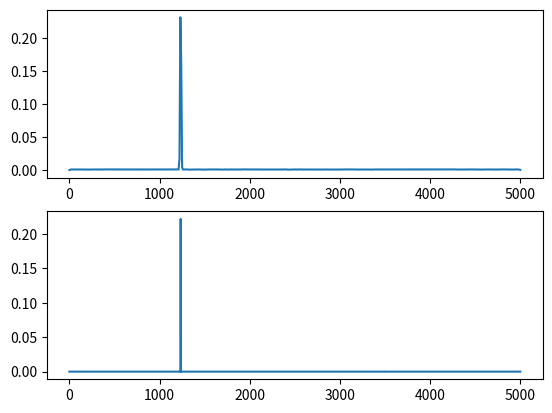

The matplotlib source for this figure:
#!/usr/bin/env python
#-*-coding:utf-8-*-

from scipy.fftpack import fft,ifft
from scipy import signal
import numpy as np
import matplotlib.pyplot as plt
'''
确定信号分为能量信号和功率信号，随机信号一定是功率信号。
能量信号可以进行傅里叶变换，得到频谱的幅度再平方即为能量谱（或称能量谱密度）。能量谱对时间平均即为功率谱。
功率信号不是说不存在傅里叶变换，而应该说是在频域引入冲激响应为前提下存在（通过傅里叶级数间接推导），频谱是离散的，例如无限长周期双频正弦的傅里叶变换频谱为频域两个离散的脉冲。
然后是属于功率信号中的随机信号能否写成傅里叶级数展开，进而得到对应的傅里叶变换频谱有点涉及极限概念的讨论，可以姑且先不深究，因为我们有对随机信号有更好的处理手段，那就是功率谱估计。

所以总结，频谱和能量谱（也叫能量谱密度）是傅里叶变换得到的复数结果和模平方的关系；
而功率谱（也就是功率谱密度）是针对随机信号分析提出的概念。

然后在前面问说有对随机信号直接做FFT的做法其实就是截断成能量信号进行处理，上面也解释了这种处理不符合随机信号定义，
但之所以还有人这样来说，我觉得应该是做语音信号之类的非平稳信号处理时，做短时频域分析下作的近似处理。
'''
#fs是采样频率，本例信号x的时间间隔是0.0001s正好是1/fs
fs = 10e3
#x的长度为N
N = 1e5
amp = 2*np.sqrt(2)
freq = 1234.0
noise_power = 0.001 * fs / 2
time = np.arange(N) / fs
x = amp*np.sin(2*np.pi*freq*time)
x += np.random.normal(scale=np.sqrt(noise_power), size=time.shape)
# nperseg是每段的长度，density是功率谱密度，单位是v*2/Hz,spectrum是功率谱单位是V**2
f, Pxx_den = signal.welch(x, fs, nperseg=1024,scaling='density')
xx = np.linspace(0.0,fs/2,len(x)//2)
ff = fft(x)
# Fourier变换的幅度取模，平方等到能量谱，在对时间平均也可得到功率谱，这只适合确定信号，即能量信号，随机信号为功率信号，要通过求自相关函数，在FFT，即可求得功率谱，功/频率
fff = (abs(ff)**2)/N
f3=fff/sum(fff)
#f4=Pxx_den/f
plt.subplot(2,1,1)
plt.plot(f,Pxx_den)
plt.subplot(2,1,2)
plt.plot(xx,abs(f3[0:(len(x))//2]))
plt.show() 
